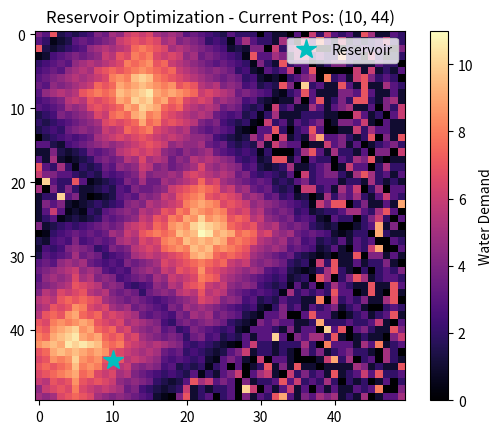

This chart was generated by the following Python code:
import random
import matplotlib.pyplot as plt

#Lets make sure use a lot of comments on our code, so we can easily explain it if asked about it. We can also use these comments to help us remember what we were thinking when we wrote the code, and to help us debug it later on if we need to.

Reservoirs = {}
Water_Demand = {}
#res_x = random.randint(0, width)
#res_y = random.randint(0, pyheight)
#Reservoirs[(res_x, res_y)] = 0

def buildGrid(width, height):
    """Creates a 2D array of zeros representing the city plots."""
    grid = []
    for i in range(height):
        row = []
        for j in range(width):
            row.append(0)
        grid.append(row)
    return grid
    
def getDistance(xA, yA, xB, yB):
    return abs(xA - xB) + abs(yA - yB)

def populate_urban_bloom(grid, centers, max_demand, decay_rate):
    height = len(grid)
    width = len(grid[0])

    for y in range(height):
        for x in range(width):
            for cx, cy in centers:
                distance = getDistance(x, y, cx, cy)
                
                # Calculate how much demand reaches this specific block
                bloom_val = max_demand - (distance * decay_rate)
                bloom_val = max(0, bloom_val) # No negative demand
                
                # If this center's bloom is stronger than a previous one, use it
                if bloom_val > grid[y][x]:
                    grid[y][x] = bloom_val
            
            # Add minor noise to make the city look less like a perfect circle
            if grid[y][x] > 0:
                scaled_noise = (int(decay_rate * 0.1))
                grid[y][x] += random.randint(0, 1)

            if grid[y][x] == 0:
                Possible_Demand = {
                    "No Demand": 7.5,
                    "Low Demand": 40,
                    "Medium Demand": 15,
                    "High Demand": 1.25
                }

                demand_type = random.choices(list(Possible_Demand.keys()), weights=Possible_Demand.values(), k=1)[0]
                if demand_type == "Low Demand":
                    grid[y][x] = random.randint(1, 3)
                elif demand_type == "Medium Demand":
                    grid[y][x] = random.randint(4, 7)
                elif demand_type == "High Demand":
                    grid[y][x] = random.randint(8, 10)

            #fill grid with random integers
            Water_Demand[(x, y)] = random.randint(1, 10) #I just used 10 as the highest demand - Jacob
            Water_Demand[(x, y)] = grid[y][x]
            #formula for conversion of water_demand to actual_water_demand = 2100+546(water_demand) 

    return Water_Demand #Returns the dictionary 

def calculateTotalSystemCost(grid, resX, resY):
    """Sums up the 'Price' of sending water to every building from (resX, resY)."""
    total_cost = 0
    height = len(grid)
    width = len(grid[0])
    
    for y in range(height):
        for x in range(width):
            demand = grid[y][x]
            if demand > 0:
                dist = getDistance(x, y, resX, resY)
                # Cost = Distance * Volume (Demand)
                total_cost += (dist * demand)
    
    return total_cost

def getReservoirDistance(location, reservoir_key, Reservoirs):
    # 1. location is a tuple (x, y) from Water_Demand
    x1, y1 = location 
    
    # 2. reservoir_key is the string "Reservoir 1"
    # 3. Reservoirs[reservoir_key] gives us the tuple (rx, ry)
    x2, y2 = Reservoirs[reservoir_key]
    
    return abs(x1 - x2) + abs(y1 - y2)

def get_nearest_reservoir(location, Reservoirs):
    res_list = list(Reservoirs.keys())
    nearest_reservoir = res_list[0]
    
    # Initialize with the distance to the first reservoir
    min_dist = getReservoirDistance(location, nearest_reservoir, Reservoirs)
    
    for res_key in res_list:
        d = getReservoirDistance(location, res_key, Reservoirs)
        if d < min_dist:
            min_dist = d
            nearest_reservoir = res_key
            
    return nearest_reservoir

def get_pressure_loss(distance_from_reservoir, actual_tile_water_demand):
    pipe_length = distance_from_reservoir * 3280.84 #convert kilometers to feet, since the formula uses feet
    flow_rate = actual_tile_water_demand
    pipe_coefficient = 120 #assume Aluminum pipes with couplers, can be changed if needed
    pipe_inside_diameter = 1.5 #assume 1.5 inch diameter
    return (4.53 * pipe_length * ((flow_rate/pipe_coefficient) ** 1.852)/(pipe_inside_diameter ** 4.857))

def get_transport_power(pressure_loss, actual_tile_water_demand):
    return (pressure_loss * actual_tile_water_demand) / (3600000)

def get_transport_cost(transport_power, power_cost): #Cost = L * Q^2 => distance * demand^2 ; I'm assuming our flow rate is constant, and i added a weight on the demand
    return (transport_power * 24) * power_cost #Returns the daily cost of transporting water in dollars, from kilowatt hours

def single_res_cost(reservoir_name, Water_Demand, Reservoirs):
    total = 0
    # Use the name/key to look up the reservoir in the function below
    for location, demand in Water_Demand.items():
        # Pass the string name "Reservoir 1", not the coordinates
        distance = getReservoirDistance(location, reservoir_name, Reservoirs)
        
        # ... rest of your math ...
        actual_demand = 2100 + (546 * demand)
        pressure_loss = get_pressure_loss(distance, actual_demand)
        transport_power = get_transport_power(pressure_loss, actual_demand)
        transport_cost = get_transport_cost(transport_power, 0.12)
        total += transport_cost
    return total

def next_res_cost(Reservoirs, Water_Demand):
    total = 0

    for location, demand in Water_Demand.items():
        nearest_reservoir = get_nearest_reservoir(location, Reservoirs)
        distance = getReservoirDistance(location, nearest_reservoir, Reservoirs)
        actual_demand = 2100 + (546*demand)
        pressure_loss = get_pressure_loss(distance, actual_demand)
        transport_power = get_transport_power(pressure_loss, actual_demand)
        transport_cost = get_transport_cost(transport_power, 0.12)
        total += transport_cost

    return total

def get_best_resevoir_location(city_map, Reservoirs, Water_Demand):
    best_location = (0, 0)
    
def visualize_city(grid, resX, resY):
    plt.clf() # Clear the previous frame
    
    # Display the demand density
    plt.imshow(grid, cmap='magma', origin='upper')
    plt.colorbar(label='Water Demand')
    
    # Plot the reservoir as a bright blue star
    plt.plot(resX, resY, 'c*', markersize=15, label='Reservoir')
    
    plt.title(f"Reservoir Optimization - Current Pos: ({resX}, {resY})")
    plt.legend()
    plt.draw()
    plt.pause(0.05) # Brief pause to create animation effect

# Call your function with a starting position
#visualize_city(city_map, 25, 25)

    #return total

    # 1. Setup the city
city_map = buildGrid(50, 50)
city_centers = {
    "HotspotA": (1,1),
    "HotspotB": (1,1),
    "HotspotC": (1,1),
    "HotspotD": (1,1),
    "HotspotE": (1,1),
    "HotspotF": (1,1)
}

for hotspot in city_centers:
    city_centers[hotspot] = (random.randint(5, 45), random.randint(5, 45))
downtowns = [(random.randint(1, 50), random.randint(1, 50)), (random.randint(1, 50), random.randint(1, 50)), (random.randint(1, 50), random.randint(1, 50))]

# 2. Paint the demand
populate_urban_bloom(city_map, downtowns, 10, 0.5)

# 3. Test a potential reservoir location
test_cost = calculateTotalSystemCost(city_map, 25, 25)
print(f"Total transportation cost for reservoir at (25,25): {test_cost}")

if __name__ == "__main__":

    randx = random.randint(1, 49)
    randy = random.randint(1, 49)
    visualize_city(city_map, randx, randy)
    Reservoirs["Reservoir 1"] = (randx, randy)

    for reservoir in Reservoirs:
        print("Reservoir at:", reservoir)

    print(single_res_cost("Reservoir 1", Water_Demand, Reservoirs))

    plt.ion()
    plt.show(block=True)
